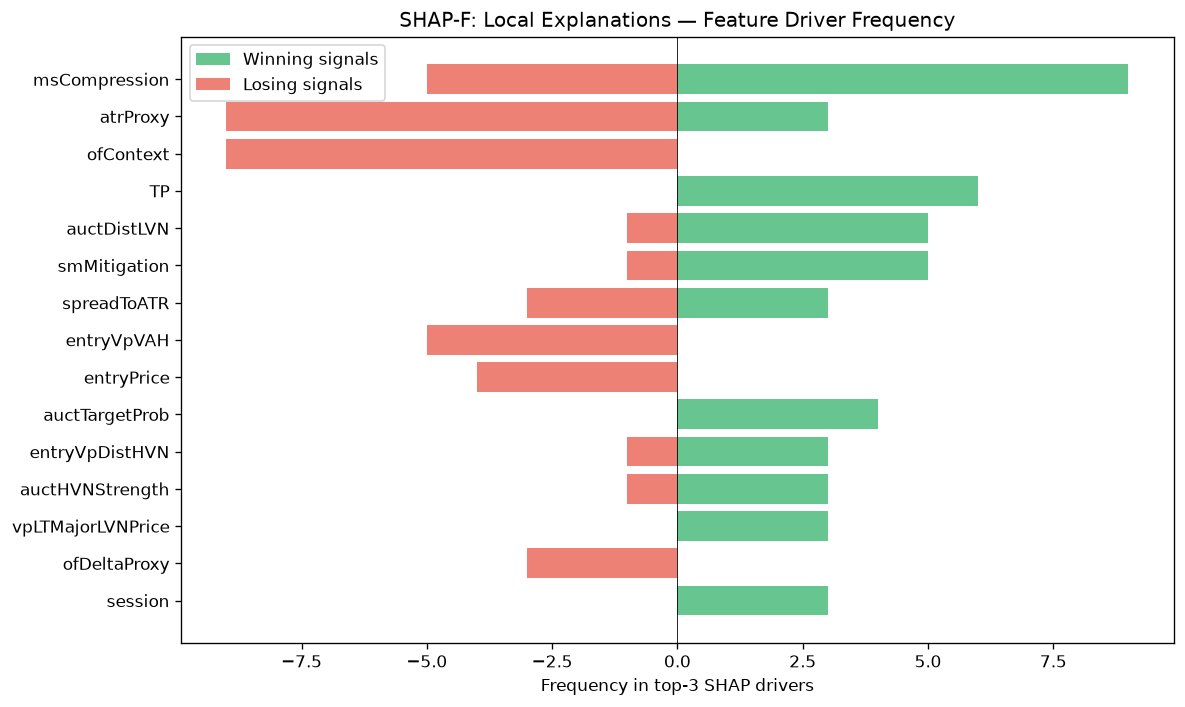

The data file committed next to this chart (first rows):
feature, win_top3_freq, lose_top3_freq, total_top3_freq, win_bias
msCompression, 9, 5, 14, 0.6429
atrProxy, 3, 9, 12, 0.25
ofContext, 0, 9, 9, 0.0
TP, 6, 0, 6, 1
auctDistLVN, 5, 1, 6, 0.8333
smMitigation, 5, 1, 6, 0.8333
spreadToATR, 3, 3, 6, 0.5
entryVpVAH, 0, 5, 5, 0.0
entryPrice, 0, 4, 4, 0.0
auctTargetProb, 4, 0, 4, 1
entryVpDistHVN, 3, 1, 4, 0.75
auctHVNStrength, 3, 1, 4, 0.75
vpLTMajorLVNPrice, 3, 0, 3, 1
ofDeltaProxy, 0, 3, 3, 0.0
session, 3, 0, 3, 1
auctDistHVN, 0, 3, 3, 0.0
vpDistNakedPOC_ATR, 3, 0, 3, 1
bosQuality, 0, 2, 2, 0.0
auctShapeConf, 2, 0, 2, 1
vpLTAcceptanceAtPrice, 0, 2, 2, 0.0
vpDevPOCSlope, 2, 0, 2, 1
liqDensity, 2, 0, 2, 1
liqStopCluster, 0, 1, 1, 0.0
entryVpDevPOCDir, 0, 1, 1, 0.0
SL, 0, 1, 1, 0.0
auctContinuation, 0, 1, 1, 0.0
auctExhaustion, 0, 1, 1, 0.0
profilerBalMean, 0, 1, 1, 0.0
vpLTPOC10d, 0, 1, 1, 0.0
entryVpMigrationConf, 0, 1, 1, 0.0
auctLVNStrength, 1, 0, 1, 1
vpBestHVNScore, 0, 1, 1, 0.0
auctBalance, 1, 0, 1, 1
vpDistCompPOC, 1, 0, 1, 1
liqSessionLiq, 0, 1, 1, 0.0
vpVAOverlapRatio, 0, 1, 1, 0.0
chochQuality, 1, 0, 1, 1
